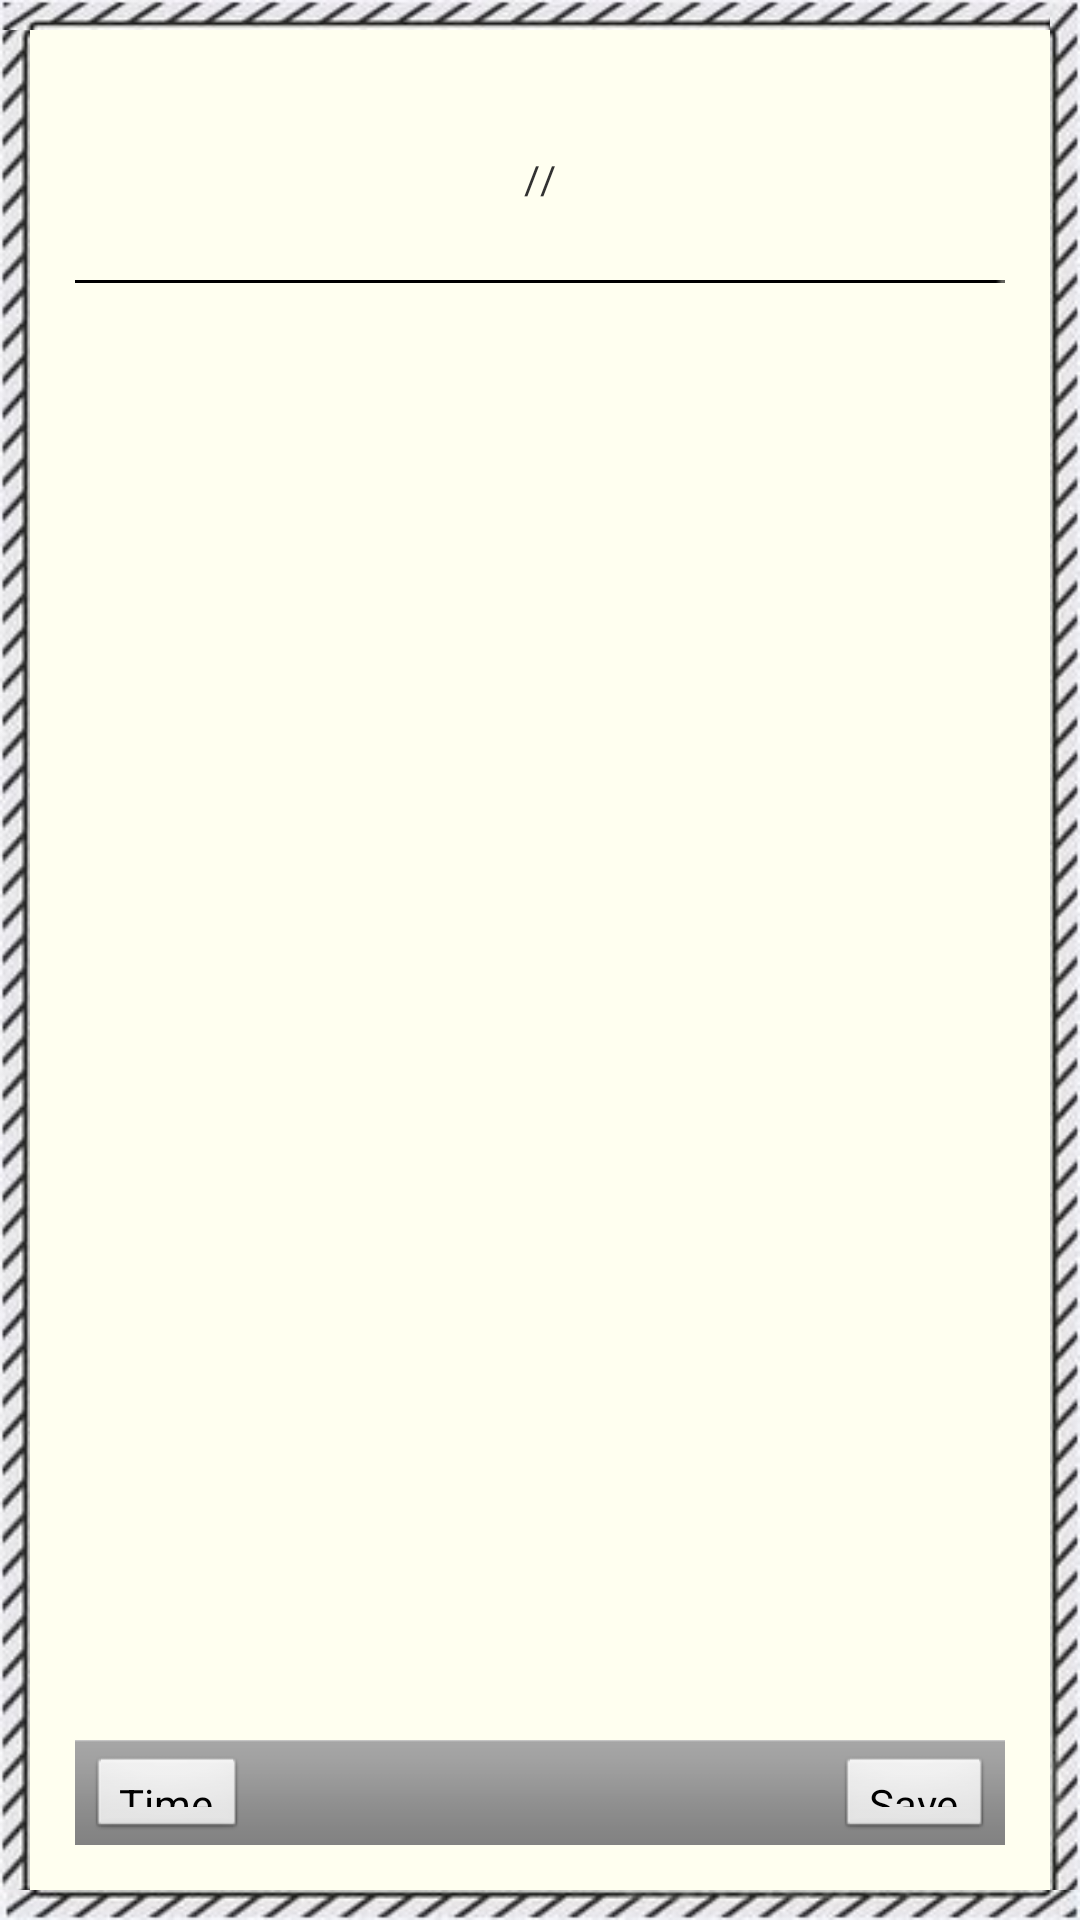

Android layout source for this screen:
<!-- AndroidManifest.xml: application theme AppTheme -->
<!-- res/layout/activity_edit.xml -->
<?xml version="1.0" encoding="utf-8"?>

<RelativeLayout xmlns:android="http://schemas.android.com/apk/res/android"
    android:layout_width="match_parent"
    android:layout_height="match_parent"
    android:background="@color/ivory" >

    

    <ImageView
        android:id="@+id/activity_edit_left_edge"
        android:layout_width="10dp"
        android:layout_height="match_parent"
        android:layout_alignParentLeft="true"
        android:contentDescription="@string/description"
        android:scaleType="fitXY"
        android:src="@drawable/left_edge" />

    <ImageView
        android:id="@+id/activity_edit_top_edge"
        android:layout_width="match_parent"
        android:layout_height="10dp"
        android:layout_alignParentTop="true"
        android:contentDescription="@string/description"
        android:scaleType="fitXY"
        android:src="@drawable/top_edge" />

    <ImageView
        android:id="@+id/activity_edit_right_edge"
        android:layout_width="10dp"
        android:layout_height="match_parent"
        android:layout_alignParentRight="true"
        android:contentDescription="@string/description"
        android:scaleType="fitXY"
        android:src="@drawable/right_edge" />

    <ImageView
        android:id="@+id/activity_edit_bottom_edge"
        android:layout_width="match_parent"
        android:layout_height="10dp"
        android:layout_alignParentBottom="true"
        android:contentDescription="@string/description"
        android:scaleType="fitXY"
        android:src="@drawable/bottom_edge" />

    <LinearLayout
        android:layout_width="match_parent"
        android:layout_height="match_parent"
        android:layout_above="@id/activity_edit_bottom_edge"
        android:layout_below="@id/activity_edit_top_edge"
        android:layout_toLeftOf="@id/activity_edit_right_edge"
        android:layout_toRightOf="@id/activity_edit_left_edge"
        android:orientation="vertical"
        android:padding="15dp" >

        
        

        <RelativeLayout
            android:layout_width="match_parent"
            android:layout_height="0dp"
            android:layout_weight="2" >

            <TextView
                android:id="@+id/activity_edit_month_textview"
                android:layout_width="wrap_content"
                android:layout_height="wrap_content"
                android:layout_centerInParent="true"
                android:textSize="13sp" />

            <TextView
                android:id="@+id/activity_edit_leftline_textview"
                android:layout_width="wrap_content"
                android:layout_height="wrap_content"
                android:layout_centerVertical="true"
                android:layout_toLeftOf="@id/activity_edit_month_textview"
                android:text="@string/line"
                android:textSize="13sp" />

            <TextView
                android:id="@+id/activity_edit_week_textview"
                android:layout_width="wrap_content"
                android:layout_height="wrap_content"
                android:layout_centerVertical="true"
                android:layout_toLeftOf="@id/activity_edit_leftline_textview"
                android:textSize="13sp" />

            <TextView
                android:id="@+id/activity_edit_rightline_textview"
                android:layout_width="wrap_content"
                android:layout_height="wrap_content"
                android:layout_centerVertical="true"
                android:layout_toRightOf="@id/activity_edit_month_textview"
                android:text="@string/line"
                android:textSize="13sp" />

            <TextView
                android:id="@+id/activity_edit_year_textview"
                android:layout_width="wrap_content"
                android:layout_height="wrap_content"
                android:layout_centerVertical="true"
                android:layout_toRightOf="@id/activity_edit_rightline_textview"
                android:textSize="13sp" />

            <ImageView
                android:layout_width="match_parent"
                android:layout_height="1dp"
                android:layout_alignParentBottom="true"
                android:contentDescription="@string/description"
                android:scaleType="fitXY"
                android:src="@drawable/line_horizontal" />

            

        </RelativeLayout>

        <EditText
            android:id="@+id/activity_edit_edittext"
            android:layout_width="match_parent"
            android:layout_height="0dp"
            android:layout_weight="14"
            android:background="@null"
            android:gravity="top|left"
            android:inputType="textMultiLine"
            android:padding="5dp"
            android:scrollbars="@null"
            android:textSize="13sp" />
        
        
        

        <RelativeLayout
            style="?android:attr/buttonBarStyle"
            android:layout_width="match_parent"
            android:layout_height="0dp"
            android:layout_weight="1" >

            

            <Button
                android:id="@+id/activity_edit_time_button"
                style="?android:attr/buttonBarButtonStyle"
                android:layout_width="wrap_content"
                android:layout_height="wrap_content"
                android:layout_alignParentLeft="true"
                android:text="Time" />

            <Button
                android:id="@+id/activity_edit_save_button"
                style="?android:attr/buttonBarButtonStyle"
                android:layout_width="wrap_content"
                android:layout_height="wrap_content"
                android:layout_alignParentRight="true"
                android:text="Save" />
        </RelativeLayout>
    </LinearLayout>

</RelativeLayout>
<!-- resources referenced by this layout -->
<resources>
  <color name="ivory">#FFFFF0</color>
  <!-- drawable bottom_edge: jpg bitmap (drawable-hdpi, 10233 bytes) -->
  <!-- drawable left_edge: jpg bitmap (drawable-hdpi, 11479 bytes) -->
  <!-- drawable line_horizontal: png bitmap (drawable-hdpi, 155 bytes) -->
  <!-- drawable right_edge: jpg bitmap (drawable-hdpi, 12256 bytes) -->
  <!-- drawable top_edge: jpg bitmap (drawable-hdpi, 9997 bytes) -->
  <string name="description" />
  <string name="line">/</string>
  <style name="AppTheme" parent="AppBaseTheme">
          
      </style>
  <style name="AppBaseTheme" parent="android:Theme.Light">
          
      </style>
</resources>
